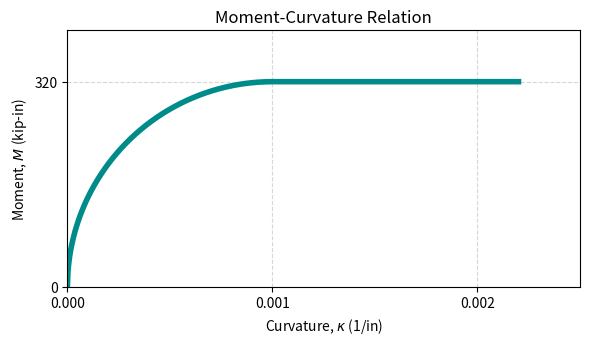

Generate this figure with matplotlib:
"""
==============================================================================
CEE 721: Nonlinear Structural Analysis

Date: July 13, 2026
Author: Niraj Yadav

HW 4, Problem 1: Curve Tracing

Units: kips, inches, ksi

==============================================================================
"""

import numpy as np
import matplotlib.pyplot as plt
from matplotlib.ticker import MultipleLocator

My = 320.0   # kip-in
Ky = 0.001   # 1/in

# def moment_curvature(kappa):
#     return (320/np.sqrt(0.001))*np.sqrt(kappa) # Parabolic

def moment_curvature(kappa):
    """
    Calculates Moment (M) for a given Curvature (kappa) using a 
    circular curve fitted in normalized coordinate space.
    
    DERIVATION:
       Let x = kappa / Ky  
       Let y = M / My     

       Equation: (x - 1)^2 + y^2 = 1^2

       y   = sqrt(1 - (x^2 - 2x + 1))
       y   = sqrt(2*x - x^2)
       
       M = My * y
    """

    x = kappa / Ky
    y_circular = np.sqrt(np.clip(2 * x - x**2, 0.0, None))       # np.clip prevents negative numbers inside sqrt
    
    M = My * y_circular   # = 320*((2000*kappa-1000_000*(kappa**2))**0.5)
    
    return np.where(kappa <= Ky, M, My)    # Circular

kappa = np.linspace(0.0, 0.0022, 800)
M_vals = moment_curvature(kappa)

fig, ax = plt.subplots(figsize=(6, 6))

ax.plot(kappa, M_vals, color = 'darkcyan', linewidth=4)

# Limits
ax.set_xlim(0, 0.0025)
ax.set_ylim(0, 400)

# Major grid spacing:
# 1 square horizontally = 0.001 (1/in)
# 1 square vertically   = 320 kip-in
ax.xaxis.set_major_locator(MultipleLocator(0.001))
ax.yaxis.set_major_locator(MultipleLocator(320))

ax.grid(True, linestyle='--', alpha=0.5)

# Make one x-grid interval equal to one y-grid interval
# (0.001 curvature ↔ 320 kip-in)
ax.set_aspect(Ky / My)

ax.set_xlabel(r'Curvature, $\kappa$ (1/in)')
ax.set_ylabel(r'Moment, $M$ (kip-in)')
ax.set_title('Moment-Curvature Relation')

plt.tight_layout()
plt.show()
